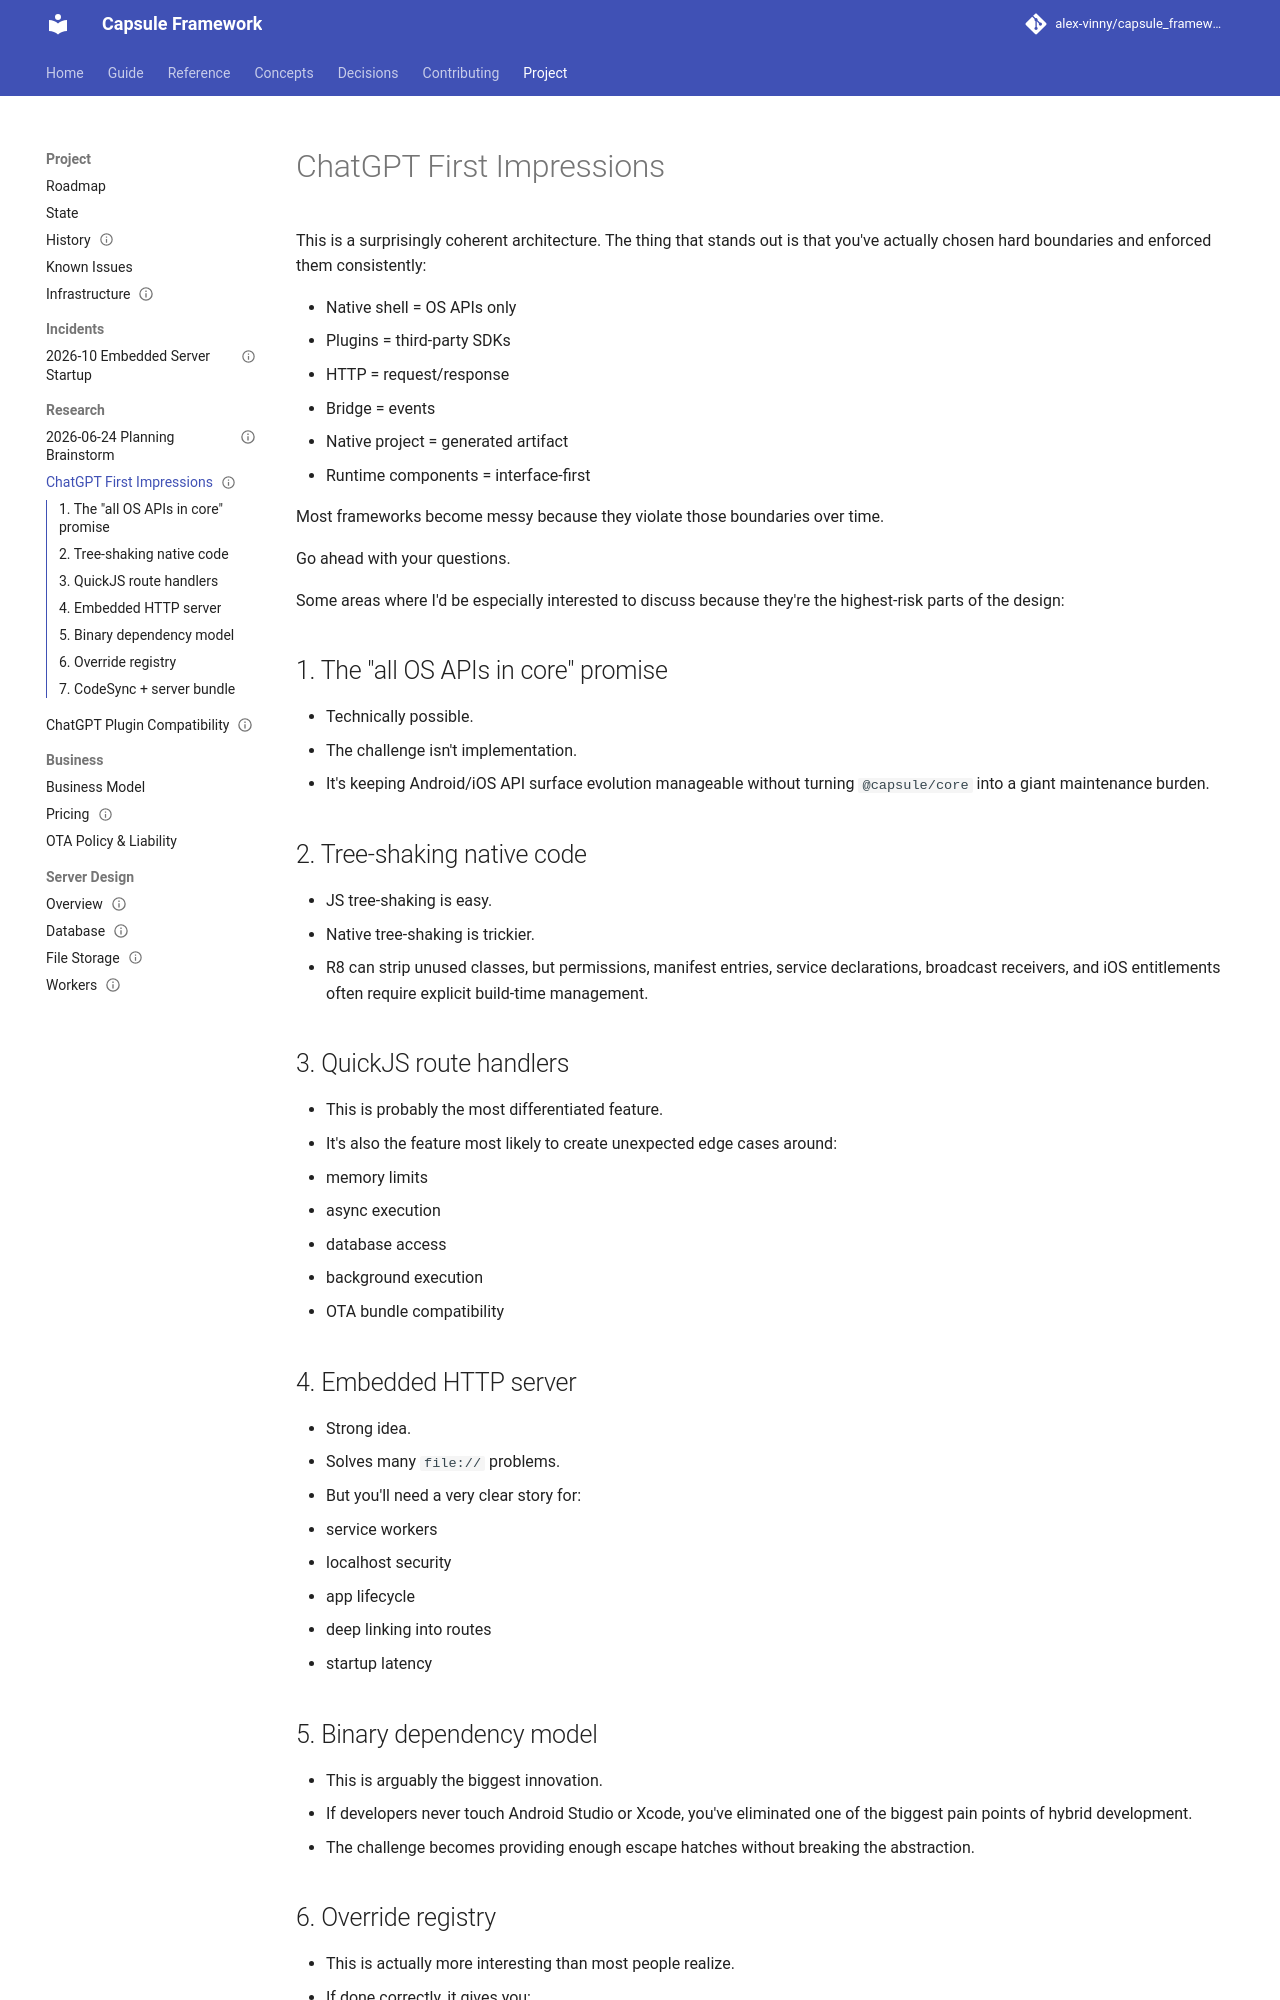

repository: alex-vinny/capsule_framework · page: project/research/chatgpt-first-impressions/index.html · generator: mkdocs

---
title: "ChatGPT first impressions"
audience: maintainer
status: record
---
This is a surprisingly coherent architecture. The thing that stands out is that you've actually chosen hard boundaries and enforced them consistently:

- Native shell = OS APIs only
- Plugins = third-party SDKs
- HTTP = request/response
- Bridge = events
- Native project = generated artifact
- Runtime components = interface-first

Most frameworks become messy because they violate those boundaries over time.

Go ahead with your questions.

Some areas where I'd be especially interested to discuss because they're the highest-risk parts of the design:

## 1. The "all OS APIs in core" promise

- Technically possible.
- The challenge isn't implementation.
- It's keeping Android/iOS API surface evolution manageable without turning `@capsule/core` into a giant maintenance burden.

## 2. Tree-shaking native code

- JS tree-shaking is easy.
- Native tree-shaking is trickier.
- R8 can strip unused classes, but permissions, manifest entries, service declarations, broadcast receivers, and iOS entitlements often require explicit build-time management.

## 3. QuickJS route handlers

- This is probably the most differentiated feature.
- It's also the feature most likely to create unexpected edge cases around:
  - memory limits
  - async execution
  - database access
  - background execution
  - OTA bundle compatibility

## 4. Embedded HTTP server

- Strong idea.
- Solves many `file://` problems.
- But you'll need a very clear story for:
  - service workers
  - localhost security
  - app lifecycle
  - deep linking into routes
  - startup latency

## 5. Binary dependency model

- This is arguably the biggest innovation.
- If developers never touch Android Studio or Xcode, you've eliminated one of the biggest pain points of hybrid development.
- The challenge becomes providing enough escape hatches without breaking the abstraction.
